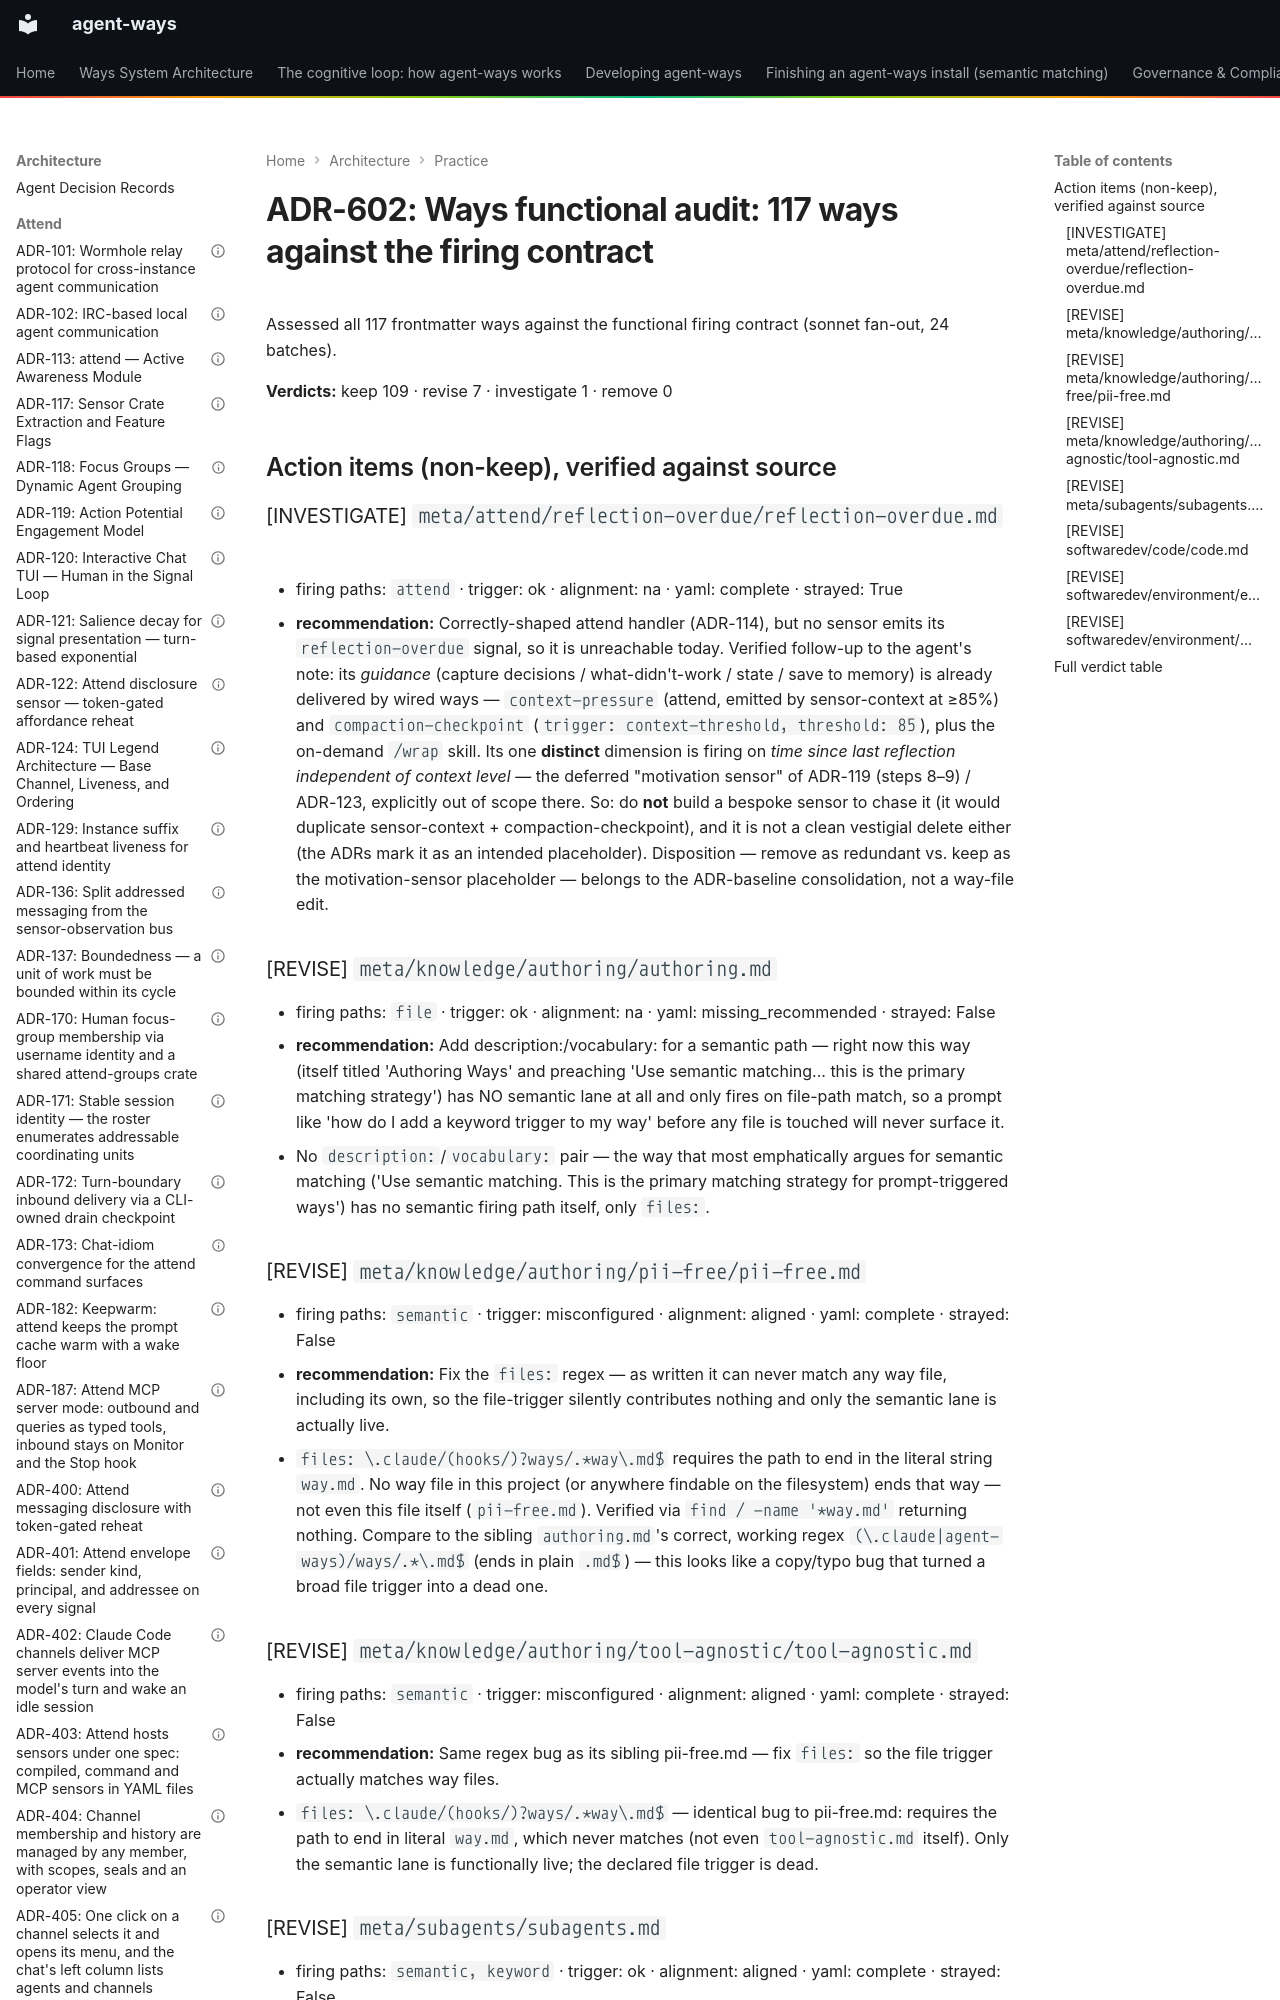

repository: aaronsb/agent-ways · page: architecture/practice/ADR-602-ways-functional-audit-117-ways-against-the-firing-contract/index.html · generator: mkdocs

---
contract: adr/v1
kind: evidence
capability: authoring
status: accepted
date: 2026-07-05
deciders:
  - aaronsb
related: []
---

# ADR-602: Ways functional audit: 117 ways against the firing contract

Assessed all 117 frontmatter ways against the functional firing contract (sonnet fan-out, 24 batches).

**Verdicts:** keep 109 · revise 7 · investigate 1 · remove 0


## Action items (non-keep), verified against source


### [INVESTIGATE] `meta/attend/reflection-overdue/reflection-overdue.md`
- firing paths: `attend` · trigger: ok · alignment: na · yaml: complete · strayed: True
- **recommendation:** Correctly-shaped attend handler (ADR-114), but no sensor emits its `reflection-overdue` signal, so it is unreachable today. Verified follow-up to the agent's note: its *guidance* (capture decisions / what-didn't-work / state / save to memory) is already delivered by wired ways — `context-pressure` (attend, emitted by sensor-context at ≥85%) and `compaction-checkpoint` (`trigger: context-threshold, threshold: 85`), plus the on-demand `/wrap` skill. Its one **distinct** dimension is firing on *time since last reflection independent of context level* — the deferred "motivation sensor" of ADR-119 (steps 8–9) / ADR-123, explicitly out of scope there. So: do **not** build a bespoke sensor to chase it (it would duplicate sensor-context + compaction-checkpoint), and it is not a clean vestigial delete either (the ADRs mark it as an intended placeholder). Disposition — remove as redundant vs. keep as the motivation-sensor placeholder — belongs to the ADR-baseline consolidation, not a way-file edit.
